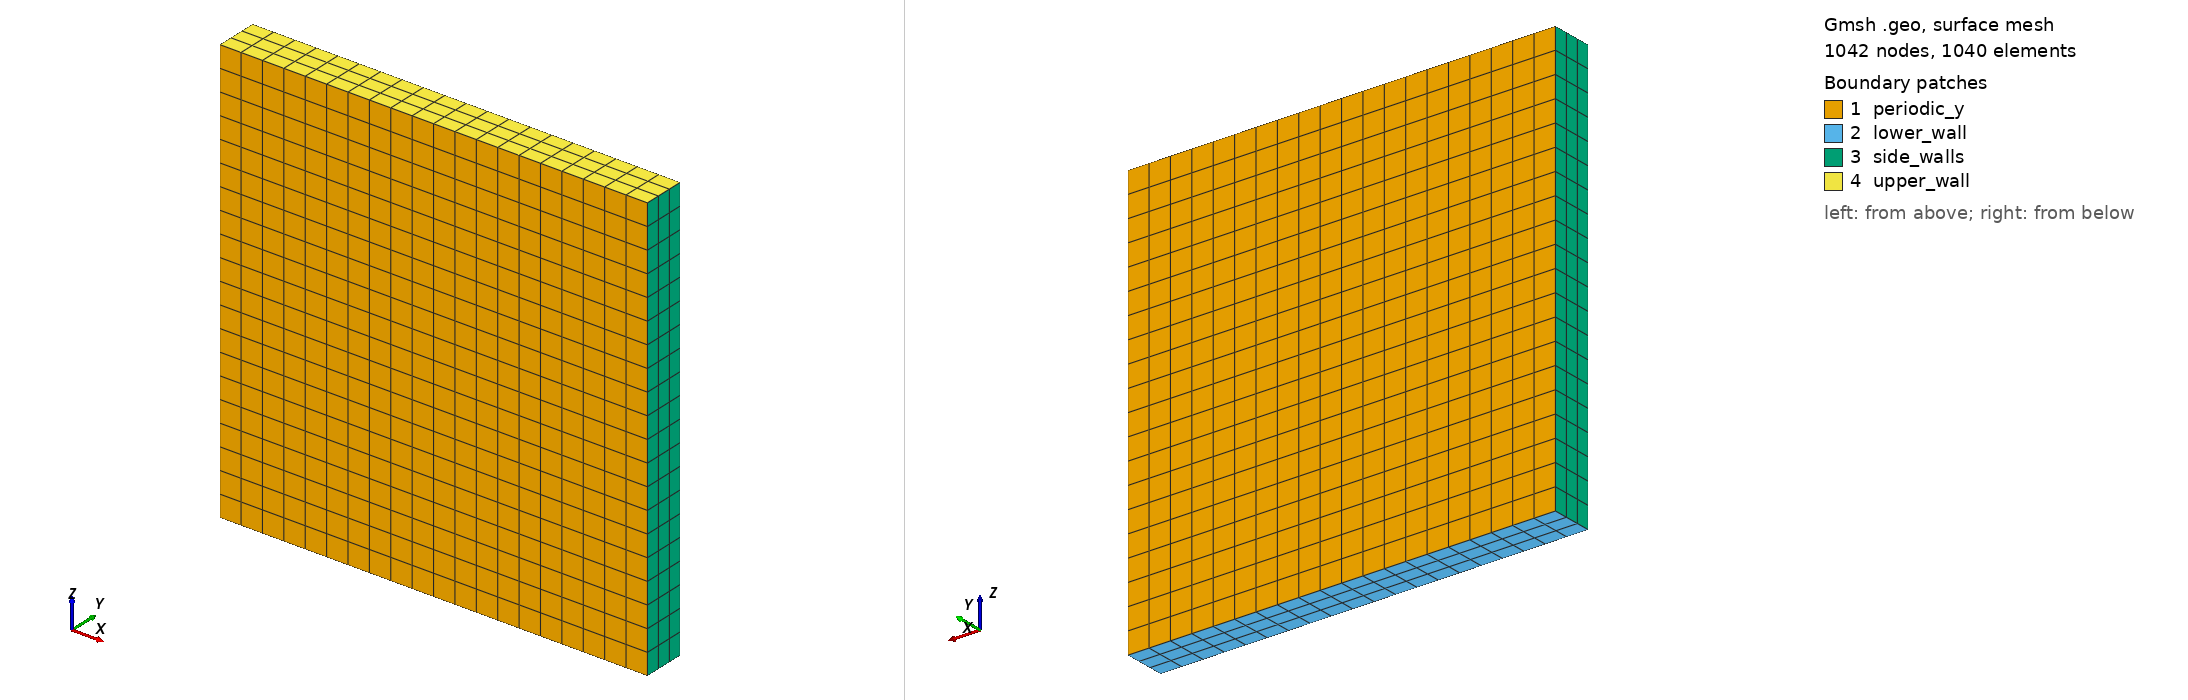

Gmsh geometry script, surface-meshed: 1042 nodes, 1040 surface elements. Boundary patches (legend numbers): 1 periodic_y, 2 lower_wall, 3 side_walls, 4 upper_wall. Left view from above one corner, right view from below the opposite corner. Legend entries are the model's physical surfaces. The drawing asked Gmsh for element sizes between 1% and 20% of the model's largest extent; the script's own settings can give other sizes.

=== lid_driven.geo (drawn) ===
A  =  1.0;  // length and height of the cavity
B  =  0.1;  // width of the cavity
NA = 20;    // resolution in length and height
NB =  3;    // resolution in width (periodic direction)

// Define points
Point(1) = {0, 0, 0};  Point(2) = {A, 0, 0};
Point(3) = {A, 0, A};  Point(4) = {0, 0, A};

// Define lines
Line(1) = {1, 2};  Line(2) = {2, 3};
Line(3) = {3, 4};  Line(4) = {4, 1};

// Define front surface
Curve Loop(1) = {1, 2, 3, 4};  Plane Surface(1) = {1};

// Set lines to transfinite
// (+1 is because GMSH expects number of points here)
Transfinite Curve {1, 2, 3, 4} = NA+1  Using Bump  1.0;

// Set surface to be transfinite and quadrilateral
Transfinite Surface {1} = {1, 2, 3, 4};  Recombine Surface {1};

// Expand in spanwise direction
Extrude {0, B, 0} {Surface{1}; Layers {NB}; Recombine;}

// Define boundary conditions
Physical Surface("upper_wall", 27) = {21};
Physical Surface("side_walls", 28) = {25, 17};
Physical Surface("lower_wall", 29) = {13};
Physical Surface("periodic_y", 30) = {1, 26};

// Define volume condition
Physical Volume("fluid", 31) = {1};
